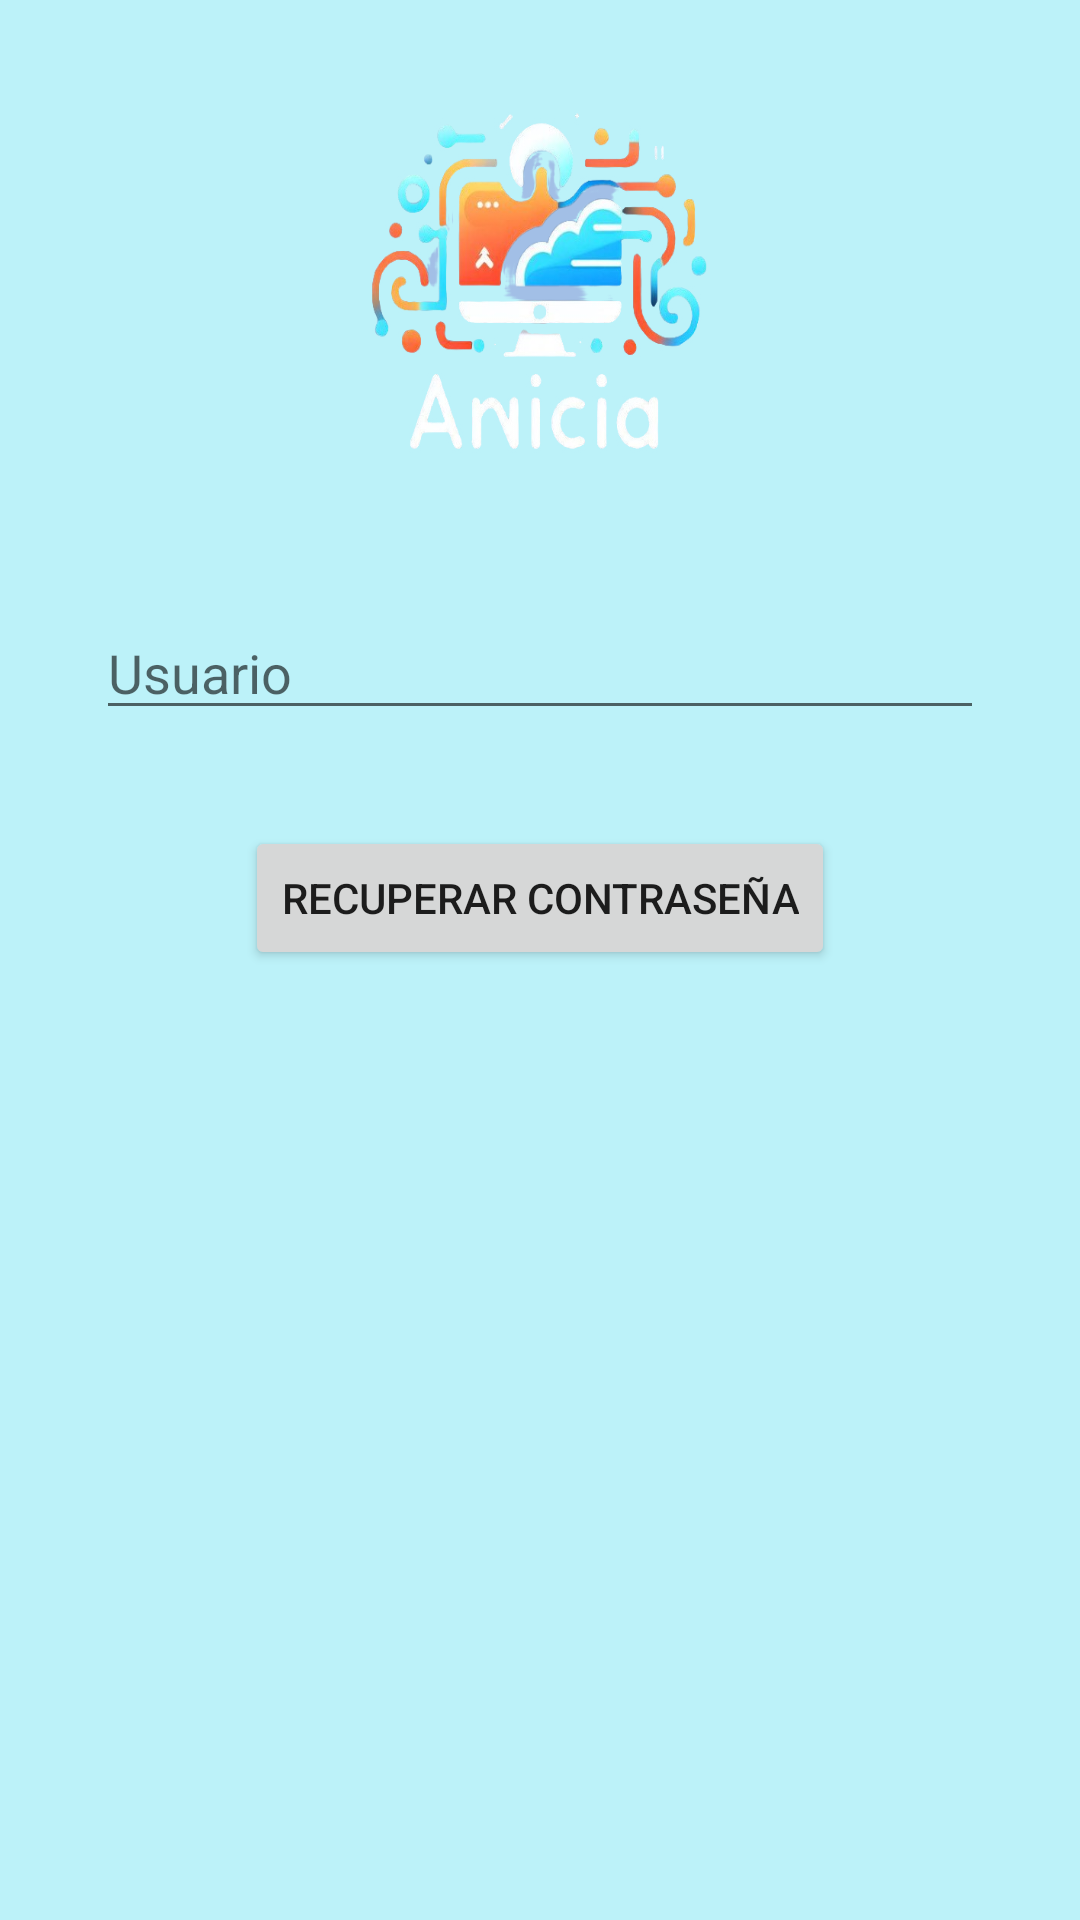

The Android layout XML behind this screen, and the referenced resources:
<!-- AndroidManifest.xml: application theme Theme.ProyectoERP -->
<!-- res/layout/activity_recuperar.xml -->
<?xml version="1.0" encoding="utf-8"?>
<androidx.constraintlayout.widget.ConstraintLayout xmlns:android="http://schemas.android.com/apk/res/android"
    xmlns:app="http://schemas.android.com/apk/res-auto"
    xmlns:tools="http://schemas.android.com/tools"
    android:id="@+id/relativeLayout2"
    android:layout_width="match_parent"
    android:layout_height="match_parent"
    android:background="#817CE6F4"
    tools:context=".activities.RecuperarActivity" >

    <ImageView
        android:id="@+id/Logo"
        android:layout_width="120dp"
        android:layout_height="120dp"
        android:layout_marginTop="32dp"
        android:background="@drawable/logoanicia"
        app:layout_constraintEnd_toEndOf="parent"
        app:layout_constraintStart_toStartOf="parent"
        app:layout_constraintTop_toTopOf="parent" />

    <EditText
        android:id="@+id/UsuarioTex"
        android:layout_width="match_parent"
        android:layout_height="wrap_content"
        android:layout_marginStart="32dp"
        android:layout_marginTop="50dp"
        android:layout_marginEnd="32dp"
        android:ems="10"
        android:inputType="text"
        app:layout_constraintEnd_toEndOf="parent"
        app:layout_constraintStart_toStartOf="parent"
        app:layout_constraintTop_toBottomOf="@+id/Logo"
        android:hint="Usuario" />


    <Button
        android:id="@+id/RecuperarConButton"
        android:layout_width="wrap_content"
        android:layout_height="wrap_content"
        android:layout_marginTop="32dp"
        android:text="Recuperar contraseña"
        app:layout_constraintEnd_toEndOf="parent"
        app:layout_constraintStart_toStartOf="parent"
        app:layout_constraintTop_toBottomOf="@+id/UsuarioTex" />

    <TextView
        android:id="@+id/PreguntaSegTexto"
        android:layout_width="wrap_content"
        android:layout_height="wrap_content"
        android:layout_marginTop="32dp"
        android:text="Pregunta de Seguridad"
        app:layout_constraintEnd_toEndOf="parent"
        app:layout_constraintStart_toStartOf="parent"
        app:layout_constraintTop_toBottomOf="@+id/RecuperarConButton"
        android:visibility="invisible"/>

    <TextView
        android:id="@+id/PreguntaSeg"
        android:layout_width="wrap_content"
        android:layout_height="wrap_content"
        android:layout_marginTop="32dp"
        android:text="TextView"
        app:layout_constraintEnd_toEndOf="parent"
        app:layout_constraintStart_toStartOf="parent"
        app:layout_constraintTop_toBottomOf="@+id/PreguntaSegTexto"
        android:visibility="invisible"/>

    <EditText
        android:id="@+id/RespuestaPreguntaSeg"
        android:layout_width="wrap_content"
        android:layout_height="wrap_content"
        android:layout_marginTop="32dp"
        android:ems="10"
        android:inputType="text"
        app:layout_constraintEnd_toEndOf="parent"
        app:layout_constraintStart_toStartOf="parent"
        app:layout_constraintTop_toBottomOf="@+id/PreguntaSeg"
        android:hint="Respuesta"
        android:visibility="invisible"/>
    <Button
        android:id="@+id/EnviarRespuesta"
        android:layout_width="wrap_content"
        android:layout_height="wrap_content"
        android:layout_marginTop="32dp"
        android:text="Enviar Respuesta"
        app:layout_constraintEnd_toEndOf="parent"
        app:layout_constraintStart_toStartOf="parent"
        app:layout_constraintTop_toBottomOf="@+id/RespuestaPreguntaSeg"
        android:visibility="invisible"/>

    <TextView
        android:id="@+id/cambiarPassword"
        android:layout_width="wrap_content"
        android:layout_height="wrap_content"
        android:layout_marginTop="32dp"
        android:text="Introduce una nueva contraseña"
        app:layout_constraintEnd_toEndOf="parent"
        app:layout_constraintStart_toStartOf="parent"
        app:layout_constraintTop_toBottomOf="@+id/PreguntaSegTexto"
        android:visibility="invisible"/>

    <EditText
        android:id="@+id/nuevoPassword"
        android:layout_width="wrap_content"
        android:layout_height="wrap_content"
        android:layout_marginTop="32dp"
        android:ems="10"
        android:inputType="textPassword"
        app:layout_constraintEnd_toEndOf="parent"
        app:layout_constraintStart_toStartOf="parent"
        app:layout_constraintTop_toBottomOf="@+id/cambiarPassword"
        android:hint="Nuevo Password"
        android:visibility="invisible"/>
    <Button
        android:id="@+id/EnviarNuevoPassword"
        android:layout_width="wrap_content"
        android:layout_height="wrap_content"
        android:layout_marginTop="32dp"
        android:text="Nueva Contraseña"
        app:layout_constraintEnd_toEndOf="parent"
        app:layout_constraintStart_toStartOf="parent"
        app:layout_constraintTop_toBottomOf="@+id/nuevoPassword"
        android:visibility="invisible"/>

    <Button
        android:id="@+id/VolverButton"
        android:layout_width="wrap_content"
        android:layout_height="wrap_content"
        android:layout_marginTop="16dp"
        android:text="Volver"
        app:layout_constraintEnd_toEndOf="parent"
        app:layout_constraintStart_toStartOf="parent"
        app:layout_constraintTop_toBottomOf="@+id/EnviarNuevoPassword"
        android:visibility="invisible"/>


</androidx.constraintlayout.widget.ConstraintLayout>
<!-- resources referenced by this layout -->
<resources>
  <!-- drawable logoanicia: png bitmap (drawable, 173794 bytes) -->
  <style name="Theme.ProyectoERP" parent="Base.Theme.ProyectoERP" />
  <style name="Base.Theme.ProyectoERP" parent="Theme.MaterialComponents.DayNight.DarkActionBar">
  
          <item name="colorPrimary">@color/blue</item>
  
      </style>
  <color name="blue">#03A9F4</color>
</resources>
